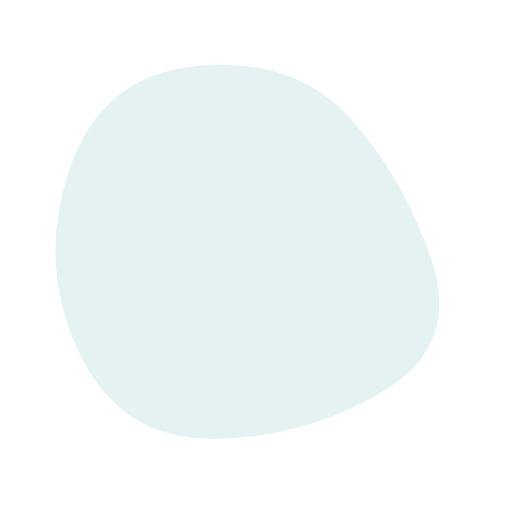
t = 0.00 s
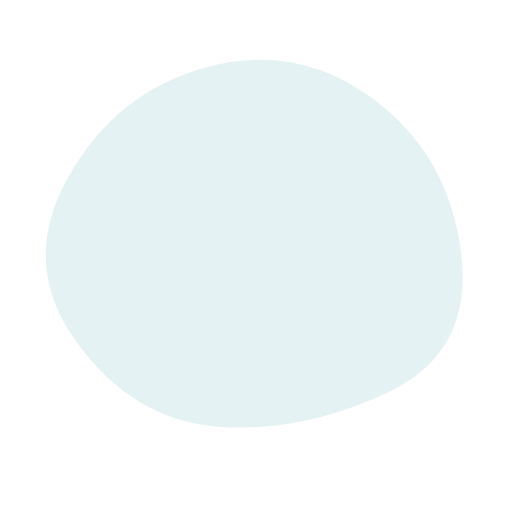
t = 1.88 s
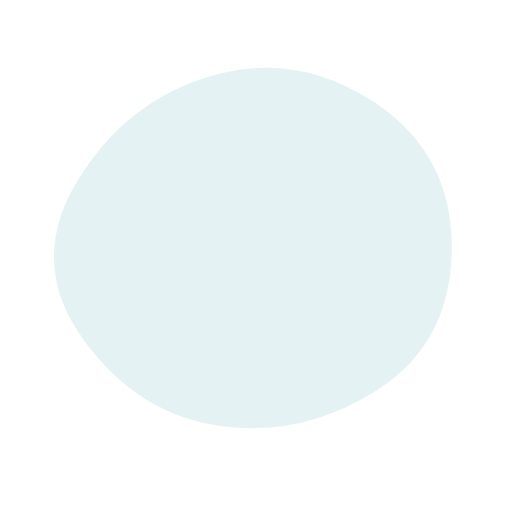
t = 3.13 s
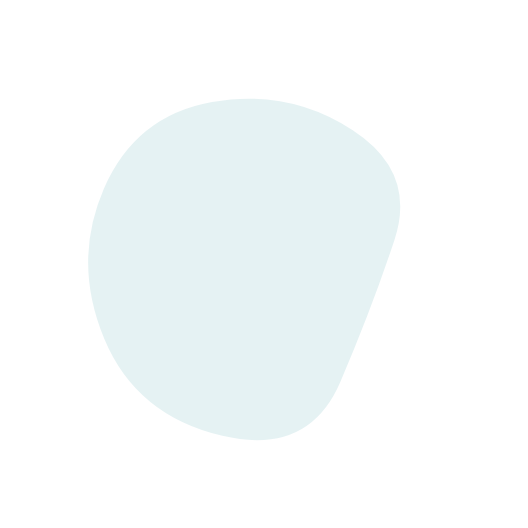
t = 5.00 s
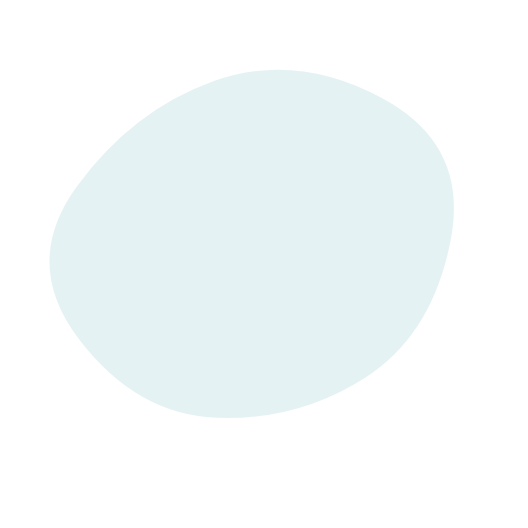
t = 6.88 s
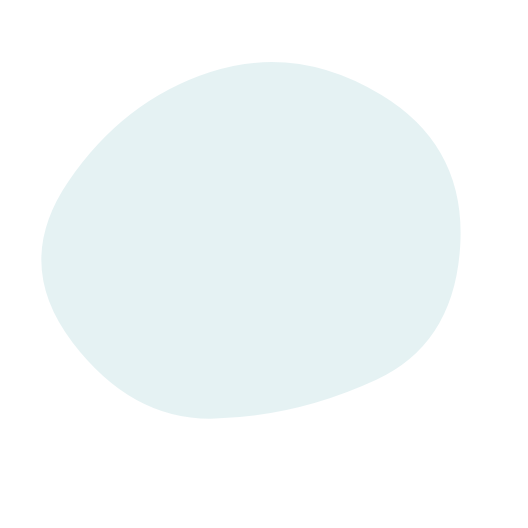
t = 8.13 s

The animated SVG that drew these frames (rendered in a browser with its animation timeline set to each time). Animation: 1 SMIL element (animate=1); one cycle of 10.00 s, repeats indefinitely.

<svg version="1.1" xmlns="http://www.w3.org/2000/svg" viewBox="0 0 500 500" width="100%" id="blobSvg" style="opacity: 1;" transform="rotate(-79)">
                        <defs>
                        <linearGradient id="gradient" x1="0%" y1="0%" x2="0%" y2="100%">
                            <stop offset="0%" style="stop-color: rgb(229, 242, 243);"></stop>
                            <stop offset="100%" style="stop-color: rgb(229, 242, 243);"></stop>
                        </linearGradient>
                        </defs>
                        
                    <path id="blob" fill="url(#gradient)" style="opacity: 1;"><animate attributeName="d" dur="10s" repeatCount="indefinite" values="M400,314Q352,378,277,420Q202,462,143,396Q84,330,66.5,241.5Q49,153,125.5,97.5Q202,42,298.5,55Q395,68,421.5,159Q448,250,400,314Z;M429.79847,339.54154Q392.67727,429.08308,294.97368,455.00137Q197.27008,480.91966,143.94598,403.56786Q90.62188,326.21607,83.52769,246.22992Q76.43351,166.24376,136.8518,92.77008Q197.27008,19.29641,287.1482,55Q377.02632,90.70359,421.97299,170.3518Q466.91966,250,429.79847,339.54154Z;M388.67097,319.27849Q360.55699,388.55699,291.23441,379.72688Q221.91183,370.89678,145.00645,354.28387Q68.10108,337.67097,71.32903,251.33548Q74.55699,165,142.39247,119.95591Q210.22796,74.91183,286.12043,91.61398Q362.0129,108.31613,389.39892,179.15806Q416.78495,250,388.67097,319.27849Z;M436.87032,349.05548Q408.4258,448.11097,306.06935,451.62968Q203.7129,455.14839,157.4258,385.87516Q111.13871,316.60194,93.22677,241.12968Q75.31484,165.65742,135.48613,87.80097Q195.65742,9.94452,281.80097,56.34258Q367.94452,102.74064,416.62968,176.37032Q465.31484,250,436.87032,349.05548Z;M400,314Q352,378,277,420Q202,462,143,396Q84,330,66.5,241.5Q49,153,125.5,97.5Q202,42,298.5,55Q395,68,421.5,159Q448,250,400,314Z"></animate></path></svg>